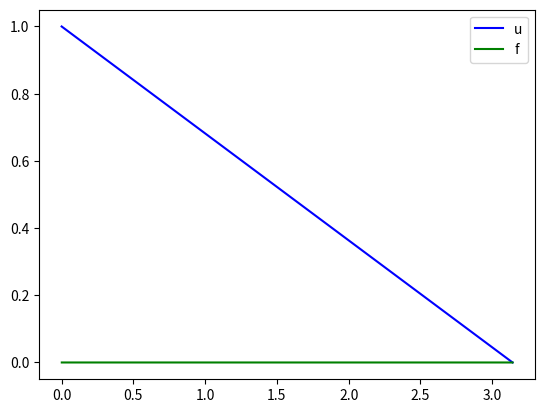

This chart was generated by the following Python code:
# Решение однородного уравнения Лапласа от одной переменной работает нормально


import matplotlib.pyplot as plt

import numpy as np


X_0 = 0
X_1 = np.pi

U_0 = 1
U_1 = 0

H = 0.001

n = int((X_1-X_0)/H) + 1

print (1/H)

def f(x):
    # fanction
    fanction = x
    #
    return x/x-1

def F(i):
    return f(i*H)

u = [i/10 for i in range(n)]
# print (u)
u[0] = U_0
u[-1] = U_1
# print (u)

def Alfa(i):
    return (i/(i+1))

def Omega(i):
    summ = 0
    for k in range(n-1):
        summ = summ + (k+1)*F(k)
    return summ

def Beta(i):
    rez = U_0
    return rez/(i+1)

for j in range(n-2):
    i = n-2-j
    u[i] = Alfa(i)*u[i+1] + Beta(i)

# print (u)


t = np.linspace(X_0, X_1, n)

plt.plot(t, u, color = 'blue', label = 'u')
plt.plot(t, f(t), color = 'green', label = 'f')
plt.legend()
plt.show()